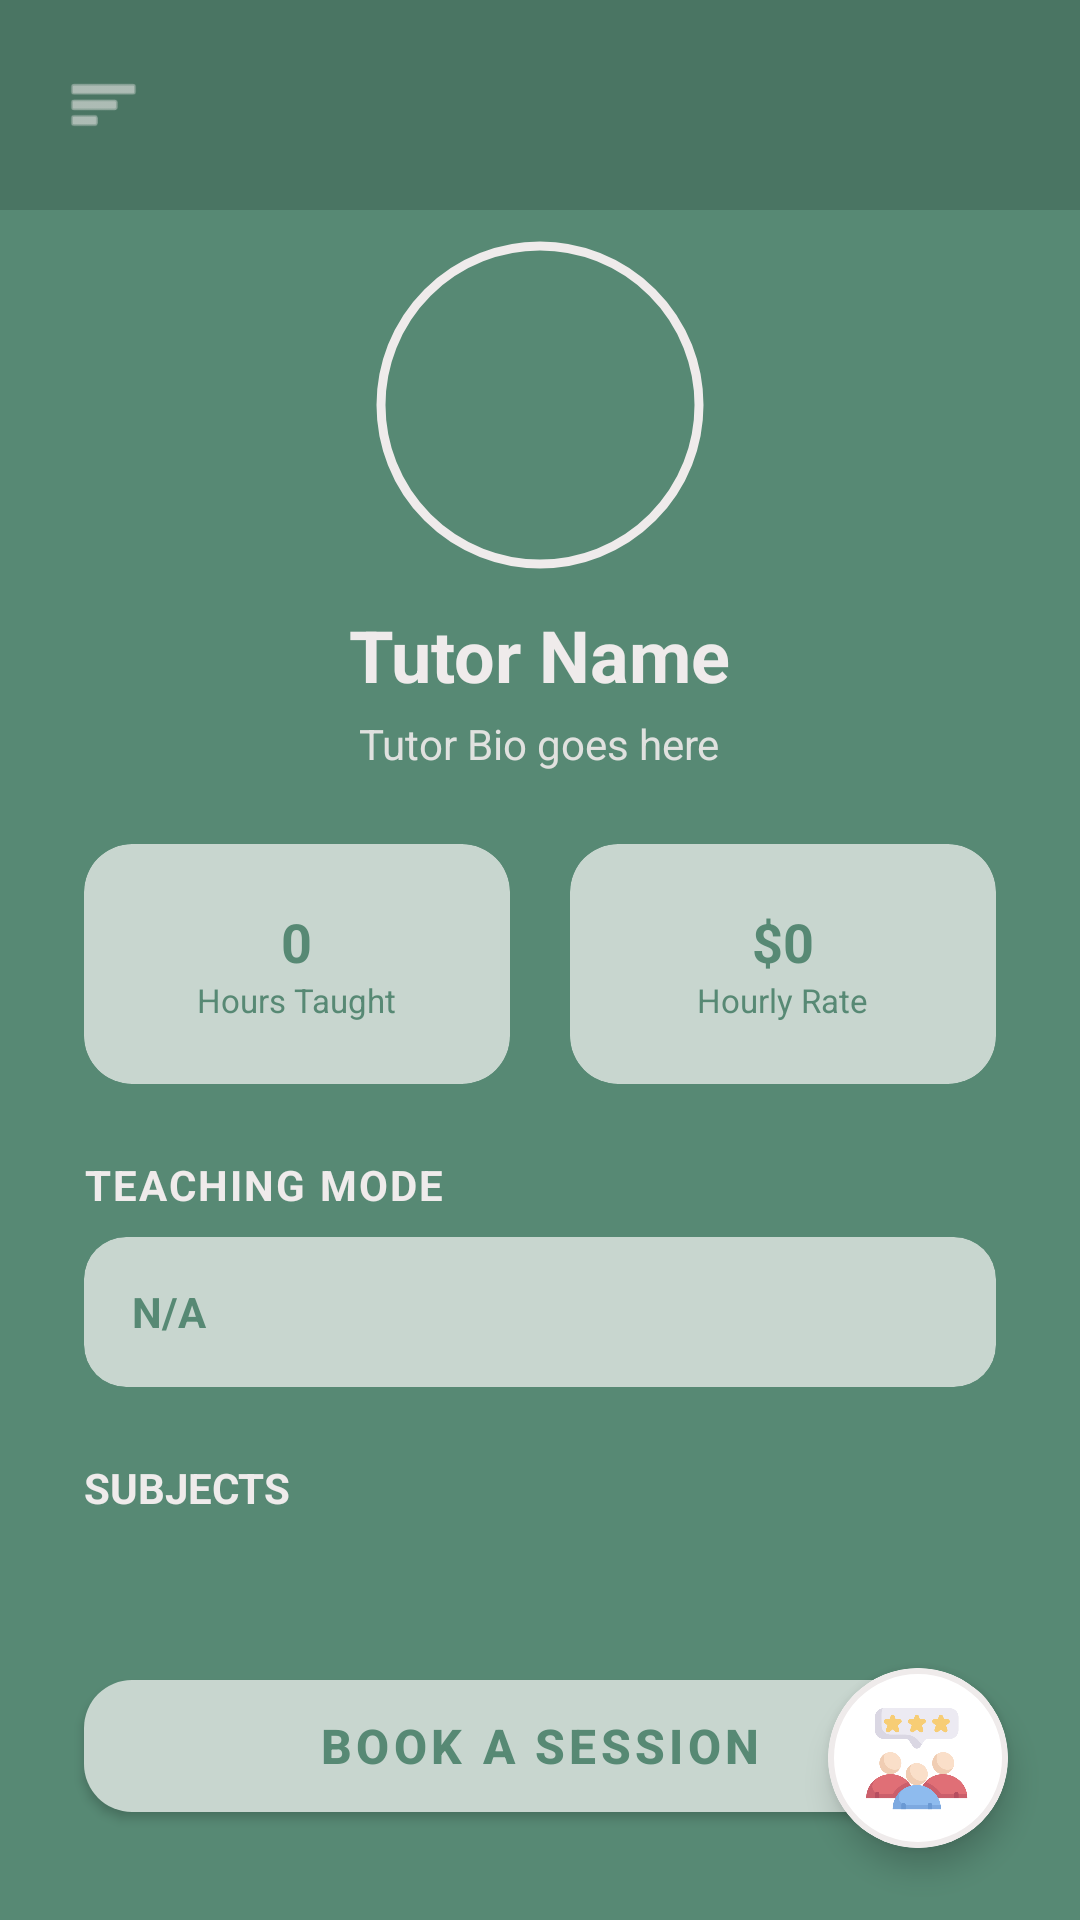

Android layout source for this screen:
<!-- AndroidManifest.xml: application theme Theme.PeerTutoringMarketplace -->
<!-- res/layout/activity_tutor_profile.xml -->
<?xml version="1.0" encoding="utf-8"?>
<androidx.drawerlayout.widget.DrawerLayout
    xmlns:android="http://schemas.android.com/apk/res/android"
    xmlns:app="http://schemas.android.com/apk/res-auto"
    xmlns:tools="http://schemas.android.com/tools"
    android:id="@+id/drawer_layout"
    android:layout_width="match_parent"
    android:layout_height="match_parent"
    android:fitsSystemWindows="true"
    tools:context=".TutorProfileActivity">

    <androidx.coordinatorlayout.widget.CoordinatorLayout
        android:layout_width="match_parent"
        android:layout_height="match_parent"
        android:background="#578974">

        <LinearLayout
            android:layout_width="match_parent"
            android:layout_height="match_parent"
            android:orientation="vertical">

            <RelativeLayout
                android:layout_width="match_parent"
                android:layout_height="70dp"
                android:background="#4A7563">
                <ImageView
                    android:id="@+id/btn_hamburger"
                    android:layout_width="45dp"
                    android:layout_height="45dp"
                    android:layout_centerVertical="true"
                    android:layout_marginStart="12dp"
                    android:padding="10dp"
                    android:src="@android:drawable/ic_menu_sort_by_size"
                    app:tint="#EFEBEB" />
            </RelativeLayout>

            <LinearLayout
                android:layout_width="match_parent"
                android:layout_height="0dp"
                android:layout_weight="1"
                android:gravity="center_horizontal"
                android:orientation="vertical"
                android:paddingHorizontal="28dp">

                <com.google.android.material.imageview.ShapeableImageView
                    android:id="@+id/profile_image"
                    android:layout_width="110dp"
                    android:layout_height="110dp"
                    android:layout_marginTop="10dp"
                    android:padding="2dp"
                    android:scaleType="centerCrop"
                    android:src="@android:drawable/sym_def_app_icon"
                    app:shapeAppearanceOverlay="@style/CircleImage"
                    app:strokeColor="#EFEBEB"
                    app:strokeWidth="3dp" />

                <TextView
                    android:id="@+id/tutor_name"
                    android:layout_width="wrap_content"
                    android:layout_height="wrap_content"
                    android:layout_marginTop="12dp"
                    android:text="Tutor Name"
                    android:textColor="#EFEBEB"
                    android:textSize="24sp"
                    android:textStyle="bold" />

                <TextView
                    android:id="@+id/tutor_bio"
                    android:layout_width="wrap_content"
                    android:layout_height="wrap_content"
                    android:layout_marginTop="4dp"
                    android:gravity="center"
                    android:text="Tutor Bio goes here"
                    android:textColor="#EFEBEB"
                    android:textSize="14sp"
                    android:alpha="0.9" />

                <LinearLayout
                    android:id="@+id/badges_container"
                    android:layout_width="match_parent"
                    android:layout_height="wrap_content"
                    android:layout_marginTop="8dp"
                    android:gravity="center"
                    android:orientation="horizontal" />

                <LinearLayout
                    android:layout_width="match_parent"
                    android:layout_height="wrap_content"
                    android:layout_marginTop="16dp"
                    android:weightSum="2">
                    <androidx.cardview.widget.CardView
                        android:layout_width="0dp"
                        android:layout_height="80dp"
                        android:layout_weight="1"
                        android:layout_marginEnd="10dp"
                        app:cardBackgroundColor="#C8D6CF"
                        app:cardCornerRadius="16dp"
                        app:cardElevation="0dp">
                        <LinearLayout android:layout_width="match_parent" android:layout_height="match_parent" android:orientation="vertical" android:gravity="center">
                            <TextView android:id="@+id/tv_hours_taught" android:layout_width="wrap_content" android:layout_height="wrap_content" android:text="0" android:textColor="#578974" android:textSize="18sp" android:textStyle="bold"/>
                            <TextView android:layout_width="wrap_content" android:layout_height="wrap_content" android:text="Hours Taught" android:textColor="#578974" android:textSize="11sp"/>
                        </LinearLayout>
                    </androidx.cardview.widget.CardView>
                    <androidx.cardview.widget.CardView
                        android:layout_width="0dp"
                        android:layout_height="80dp"
                        android:layout_weight="1"
                        android:layout_marginStart="10dp"
                        app:cardBackgroundColor="#C8D6CF"
                        app:cardCornerRadius="16dp"
                        app:cardElevation="0dp">
                        <LinearLayout android:layout_width="match_parent" android:layout_height="match_parent" android:orientation="vertical" android:gravity="center">
                            <TextView android:id="@+id/tutor_rate" android:layout_width="wrap_content" android:layout_height="wrap_content" android:text="$0" android:textColor="#578974" android:textSize="18sp" android:textStyle="bold"/>
                            <TextView android:layout_width="wrap_content" android:layout_height="wrap_content" android:text="Hourly Rate" android:textColor="#578974" android:textSize="11sp"/>
                        </LinearLayout>
                    </androidx.cardview.widget.CardView>
                </LinearLayout>

                <TextView
                    android:layout_width="wrap_content"
                    android:layout_height="wrap_content"
                    android:layout_marginTop="24dp"
                    android:layout_gravity="start"
                    android:text="TEACHING MODE"
                    android:textStyle="bold"
                    android:textColor="#EFEBEB"
                    android:textSize="14sp"
                    android:letterSpacing="0.05"/>

                <androidx.cardview.widget.CardView
                    android:layout_width="match_parent"
                    android:layout_height="50dp"
                    android:layout_marginTop="8dp"
                    app:cardBackgroundColor="#C8D6CF"
                    app:cardCornerRadius="14dp"
                    app:cardElevation="0dp">
                    <TextView
                        android:id="@+id/tv_teaching_mode_display"
                        android:layout_width="match_parent"
                        android:layout_height="match_parent"
                        android:gravity="center_vertical"
                        android:paddingStart="16dp"
                        android:text="N/A"
                        android:textColor="#578974"
                        android:textSize="14sp"
                        android:textStyle="bold" />
                </androidx.cardview.widget.CardView>

                <TextView
                    android:layout_width="wrap_content"
                    android:layout_height="wrap_content"
                    android:layout_marginTop="24dp"
                    android:layout_gravity="start"
                    android:text="SUBJECTS"
                    android:textStyle="bold"
                    android:textColor="#EFEBEB"
                    android:textSize="14sp"/>

                <com.google.android.material.chip.ChipGroup
                    android:id="@+id/chip_group_subjects"
                    android:layout_width="match_parent"
                    android:layout_height="wrap_content"
                    android:layout_marginTop="8dp"
                    app:chipSpacingVertical="8dp">
                </com.google.android.material.chip.ChipGroup>

            </LinearLayout>

            <com.google.android.material.button.MaterialButton
                android:id="@+id/btn_report_tutor"
                android:layout_width="match_parent"
                android:layout_height="wrap_content"
                android:layout_marginHorizontal="28dp"
                android:layout_marginBottom="8dp"
                android:text="Report Tutor"
                android:textColor="#FF5252"
                android:visibility="gone"
                style="@style/Widget.MaterialComponents.Button.TextButton"/>

            <com.google.android.material.button.MaterialButton
                android:id="@+id/btn_book_session"
                android:layout_width="match_parent"
                android:layout_height="56dp"
                android:layout_marginHorizontal="28dp"
                android:layout_marginBottom="30dp"
                android:text="Book a Session"
                android:textColor="#578974"
                android:textSize="16sp"
                android:textStyle="bold"
                app:backgroundTint="#C8D6CF"
                app:cornerRadius="16dp" />

        </LinearLayout>

        <com.google.android.material.card.MaterialCardView
            android:id="@+id/card_view_reviews"
            android:layout_width="60dp"
            android:layout_height="60dp"
            android:layout_gravity="bottom|end"
            android:layout_margin="24dp"
            app:cardCornerRadius="30dp"
            app:cardElevation="6dp"
            app:strokeColor="#EFEBEB"
            app:strokeWidth="2dp">

            <ImageView
                android:id="@+id/iv_view_reviews"
                android:layout_width="match_parent"
                android:layout_height="match_parent"
                android:scaleType="centerInside"
                android:src="@drawable/review"
                android:padding="12dp"
                android:contentDescription="View Reviews" />

        </com.google.android.material.card.MaterialCardView>

    </androidx.coordinatorlayout.widget.CoordinatorLayout>

    <com.google.android.material.navigation.NavigationView
        android:id="@+id/nav_view"
        android:layout_width="280dp"
        android:layout_height="match_parent"
        android:layout_gravity="start"
        android:background="@android:color/transparent"
        app:elevation="0dp">
        <FrameLayout
            android:id="@+id/menu_container"
            android:layout_width="280dp"
            android:layout_height="match_parent"
            android:layout_marginTop="40dp" />
    </com.google.android.material.navigation.NavigationView>

</androidx.drawerlayout.widget.DrawerLayout>
<!-- resources referenced by this layout -->
<resources>
  <!-- drawable review: png bitmap (drawable, 75640 bytes) -->
  <style name="CircleImage" parent="ShapeAppearance.MaterialComponents.SmallComponent">
          <item name="cornerSize">50%</item>
      </style>
  <style name="Theme.PeerTutoringMarketplace" parent="Theme.MaterialComponents.DayNight.NoActionBar.Bridge">
          <item name="colorPrimary">@color/purple_500</item>
          <item name="colorPrimaryVariant">@color/purple_700</item>
          <item name="colorOnPrimary">@color/white</item>
  
          <item name="android:statusBarColor">?attr/colorPrimaryVariant</item>
      </style>
  <color name="purple_500">#FF6200EE</color>
  <color name="purple_700">#FF3700B3</color>
  <color name="white">#FFFFFFFF</color>
</resources>
